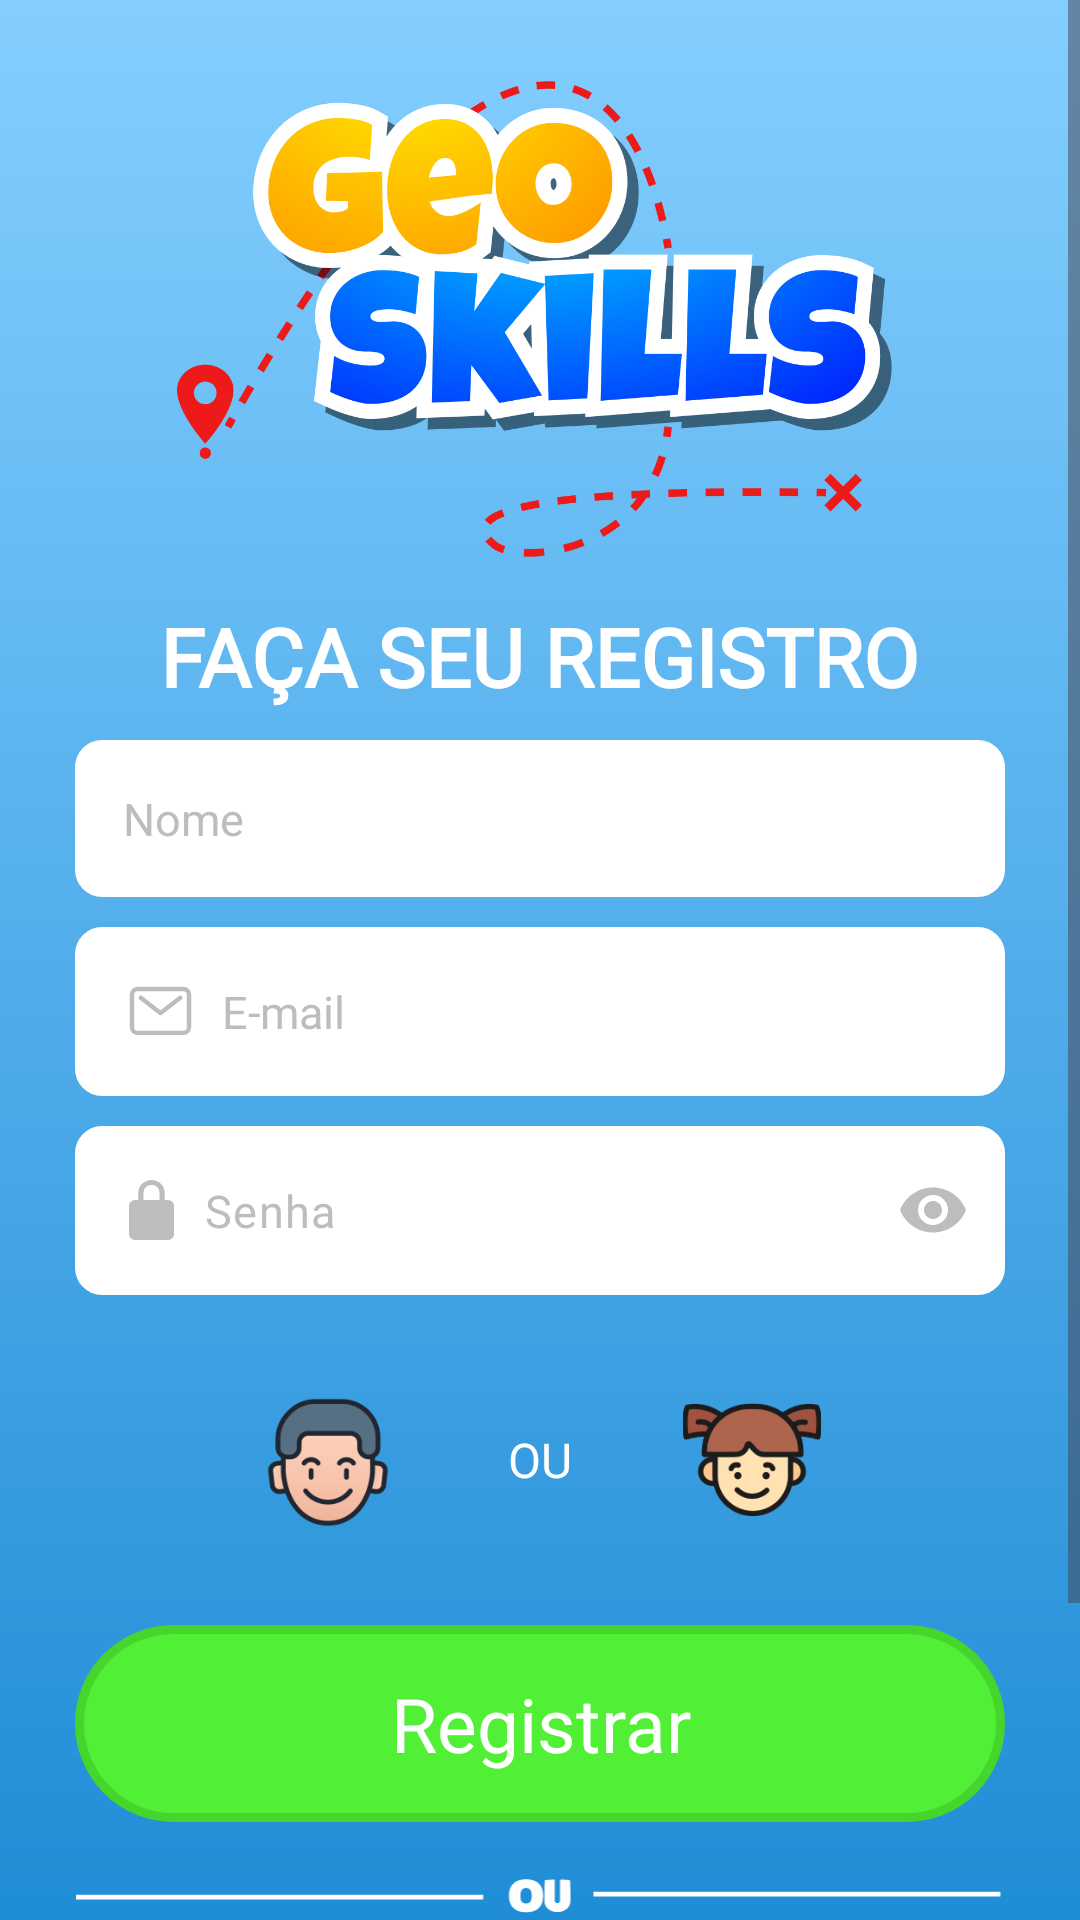

Reconstruct the res/layout file that produces this screen, plus the resources it refers to.
<!-- AndroidManifest.xml: application theme Theme.GeoSkillsPesquisa -->
<!-- res/layout/fragment_register.xml -->
<?xml version="1.0" encoding="utf-8"?>
<ScrollView xmlns:android="http://schemas.android.com/apk/res/android"
    xmlns:tools="http://schemas.android.com/tools"
    android:layout_width="match_parent"
    android:layout_height="match_parent"
    xmlns:app="http://schemas.android.com/apk/res-auto"
    tools:context=".view.auth.RegisterFragment">

    <androidx.constraintlayout.widget.ConstraintLayout
        android:layout_width="match_parent"
        android:layout_height="match_parent">

        <LinearLayout
            android:id="@+id/linearLayout"
            android:layout_width="match_parent"
            android:layout_height="wrap_content"
            android:layout_marginTop="20dp"
            android:gravity="center"
            android:orientation="vertical"
            android:paddingHorizontal="25dp"
            app:layout_constraintEnd_toEndOf="parent"
            app:layout_constraintStart_toStartOf="parent"
            app:layout_constraintTop_toTopOf="parent"
            app:layout_goneMarginTop="20dp">

            <ImageView
                android:layout_width="250dp"
                android:layout_height="wrap_content"
                android:adjustViewBounds="true"
                android:src="@drawable/logo" />

            <TextView
                android:layout_width="wrap_content"
                android:layout_height="wrap_content"
                android:layout_marginTop="10dp"
                android:layout_marginBottom="10dp"
                android:fontFamily="@font/plumpfull"
                android:text="Faça seu registro"
                android:textAllCaps="true"
                android:textColor="@color/white"
                android:textSize="27sp"
                android:textStyle="bold" />

            <EditText
                android:id="@+id/edit_name"
                android:layout_width="match_parent"
                android:layout_height="match_parent"
                android:layout_marginBottom="10dp"
                android:background="@drawable/edit_text_auth_bg"
                android:drawableStart="@drawable/ic_user"
                android:drawablePadding="10dp"
                android:hint="Nome"
                android:inputType="textPersonName"
                android:padding="16dp"
                android:textColor="@color/black"
                android:textColorHint="@color/gray"
                android:textSize="15sp" />

            <EditText
                android:id="@+id/edit_email"
                android:layout_width="match_parent"
                android:layout_height="match_parent"
                android:layout_marginBottom="10dp"
                android:background="@drawable/edit_text_auth_bg"
                android:drawableStart="@drawable/ic_email"
                android:drawablePadding="10dp"
                android:hint="E-mail"
                android:inputType="textEmailAddress"
                android:padding="18dp"
                android:textColor="@color/black"
                android:textColorHint="@color/gray"
                android:textSize="15sp" />


            <com.google.android.material.textfield.TextInputLayout
                android:layout_width="match_parent"
                android:layout_height="match_parent"
                android:textColorHint="@color/gray"
                app:expandedHintEnabled="true"
                app:hintAnimationEnabled="false"
                app:hintEnabled="false"
                app:passwordToggleEnabled="true"
                app:passwordToggleTint="@color/gray">

                <com.google.android.material.textfield.TextInputEditText
                    android:id="@+id/edit_password"
                    android:layout_width="match_parent"
                    android:layout_height="wrap_content"
                    android:background="@drawable/edit_text_auth_bg"
                    android:drawableStart="@drawable/ic_password"
                    android:drawablePadding="10dp"
                    android:hint="Senha"
                    android:inputType="textPassword"
                    android:padding="18dp"
                    android:textColor="@color/black"
                    android:textColorHint="@color/gray"
                    android:textSize="15sp" />
            </com.google.android.material.textfield.TextInputLayout>
            
            <LinearLayout
                android:layout_width="match_parent"
                android:layout_height="wrap_content"
                android:layout_marginTop="20dp"
                android:gravity="center"
                android:orientation="horizontal">

                <LinearLayout
                    android:id="@+id/boy_profile"
                    android:layout_width="70dp"
                    android:layout_height="wrap_content"
                    android:padding="12dp"
                    android:background="@drawable/profile_selection_bg">

                    <ImageView
                        android:layout_width="wrap_content"
                        android:layout_height="wrap_content"
                        android:adjustViewBounds="true"
                        android:src="@drawable/boy_profile"/>
                </LinearLayout>

                <TextView
                    android:layout_width="wrap_content"
                    android:layout_height="wrap_content"
                    android:text="OU"
                    android:fontFamily="@font/plumpfull"
                    android:textColor="@color/white"
                    android:layout_marginHorizontal="25dp"
                    android:textSize="16sp"/>

                <LinearLayout
                    android:id="@+id/girl_profile"
                    android:layout_width="70dp"
                    android:layout_height="wrap_content"
                    android:padding="12dp"
                    android:background="@drawable/profile_selection_bg">

                    <ImageView
                        android:layout_width="wrap_content"
                        android:layout_height="wrap_content"
                        android:adjustViewBounds="true"
                        android:src="@drawable/girl_profile"/>
                </LinearLayout>

            </LinearLayout>


            <androidx.appcompat.widget.AppCompatButton
                android:id="@+id/btn_register"
                style="@style/Widget.AppCompat.Button.NoShadow"
                android:layout_width="match_parent"
                android:layout_height="wrap_content"
                android:layout_marginTop="20dp"
                android:background="@drawable/btn_login_bg"
                android:fontFamily="@font/plumpfull"
                android:paddingVertical="16dp"
                android:text="Registrar"
                android:textAllCaps="false"
                android:textColor="@color/white"
                android:textSize="25sp" />

            <ImageView

                android:layout_width="match_parent"
                android:layout_height="wrap_content"
                android:layout_marginTop="10dp"
                android:adjustViewBounds="true"
                android:scaleType="fitCenter"
                android:src="@drawable/divisor_ou" />

            <androidx.appcompat.widget.AppCompatButton
                android:id="@+id/btn_login"
                style="@style/Widget.AppCompat.Button.NoShadow"
                android:layout_width="match_parent"
                android:layout_height="wrap_content"
                android:background="@drawable/btn_register_bg"
                android:fontFamily="@font/plumpfull"
                android:paddingVertical="10dp"
                android:text="Entrar"
                android:textAllCaps="false"
                android:textColor="@color/white"
                android:textSize="20sp" />

            <androidx.appcompat.widget.AppCompatButton
                android:id="@+id/btn_recover"
                style="@style/Widget.AppCompat.Button.NoShadow"
                android:layout_width="match_parent"
                android:layout_height="wrap_content"
                android:layout_marginTop="9dp"
                android:layout_marginBottom="10dp"
                android:background="@drawable/btn_recover_bg"
                android:fontFamily="@font/plumpfull"
                android:paddingVertical="10dp"
                android:text="Recuperar senha"
                android:textAllCaps="false"
                android:textColor="@color/white"
                android:textSize="20sp" />

        </LinearLayout>


    </androidx.constraintlayout.widget.ConstraintLayout>

</ScrollView>
<!-- resources referenced by this layout -->
<resources>
  <color name="black">#FF000000</color>
  <color name="gray">#BDBDBD</color>
  <color name="white">#FFFFFFFF</color>
  <!-- drawable btn_login_bg (drawable) -->
  <?xml version="1.0" encoding="utf-8"?>
  <shape xmlns:android="http://schemas.android.com/apk/res/android">
      <solid
          android:color="@color/green"/>
      <stroke
          android:width="3dp"
          android:color="@color/green_dark"/>
  
      <corners
          android:radius="200dp"/>
  </shape>
  <!-- drawable btn_recover_bg (drawable) -->
  <?xml version="1.0" encoding="utf-8"?>
  <shape xmlns:android="http://schemas.android.com/apk/res/android">
      <solid
          android:color="#FA4B3A"/>
      <stroke
          android:width="3dp"
          android:color="#F63E2C"/>
  
      <corners
          android:radius="200dp"/>
  </shape>
  <!-- drawable btn_register_bg (drawable) -->
  <?xml version="1.0" encoding="utf-8"?>
  <shape xmlns:android="http://schemas.android.com/apk/res/android">
      <solid
          android:color="#F8CC33"/>
      <stroke
          android:width="3dp"
          android:color="#E8BC24"/>
  
      <corners
          android:radius="200dp"/>
  </shape>
  <!-- drawable edit_text_auth_bg (drawable) -->
  <?xml version="1.0" encoding="utf-8"?>
  <shape xmlns:android="http://schemas.android.com/apk/res/android">
      <solid
          android:color="@color/white"
          />
      <corners
          android:radius="9dp"/>
  </shape>
  <!-- drawable ic_password (drawable) -->
  <vector xmlns:android="http://schemas.android.com/apk/res/android"
      android:width="15dp"
      android:height="20dp"
      android:viewportWidth="15"
      android:viewportHeight="20">
    <path
        android:pathData="M15,8.7C15,7.595 14.105,6.7 13,6.7H11.89V4.2C11.89,3.086 11.428,2.018 10.604,1.23C9.781,0.442 8.664,0 7.5,0C6.336,0 5.219,0.442 4.396,1.23C3.572,2.018 3.11,3.086 3.11,4.2V6.7H2C0.895,6.7 0,7.595 0,8.7V18C0,19.105 0.895,20 2,20H13C14.105,20 15,19.105 15,18V8.7ZM4.848,6.7H10.152V4.167C10.152,3.494 9.873,2.849 9.376,2.373C8.878,1.897 8.203,1.63 7.5,1.63C6.797,1.63 6.122,1.897 5.624,2.373C5.127,2.849 4.848,3.494 4.848,4.167V6.7Z"
        android:fillColor="#BDBDBD"
        android:fillType="evenOdd"/>
  </vector>
  <style name="Widget.AppCompat.Button.NoShadow" parent="Widget.AppCompat.Button">
          <item name="android:stateListAnimator">@null</item>
  
      </style>
  <style name="Theme.GeoSkillsPesquisa" parent="Base.Theme.GeoSkillsPesquisa" />
  <color name="green">#51EF36</color>
  <color name="green_dark">#46D52D</color>
  <style name="Base.Theme.GeoSkillsPesquisa" parent="Theme.Material3.DayNight.NoActionBar">
          <item name="android:windowBackground">@drawable/bg_gradiente_activity</item>
          <item name="android:navigationBarColor">#000</item>
          <item name="windowSplashScreenAnimatedIcon">@drawable/bg_transparent</item>
          <item name="statusBarBackground">@color/blue_dark</item>
          <item name="android:statusBarColor">@color/blue_dark</item>
      </style>
  <!-- drawable bg_gradiente_activity (drawable) -->
  <?xml version="1.0" encoding="utf-8"?>
  <shape xmlns:android="http://schemas.android.com/apk/res/android">
  
      <gradient
          android:type="linear"
          android:startColor="#84CEFF"
          android:endColor="#1F8DD6"
          android:angle="-90"
          />
  
  </shape>
  <color name="blue_dark">#3598DB</color>
</resources>
